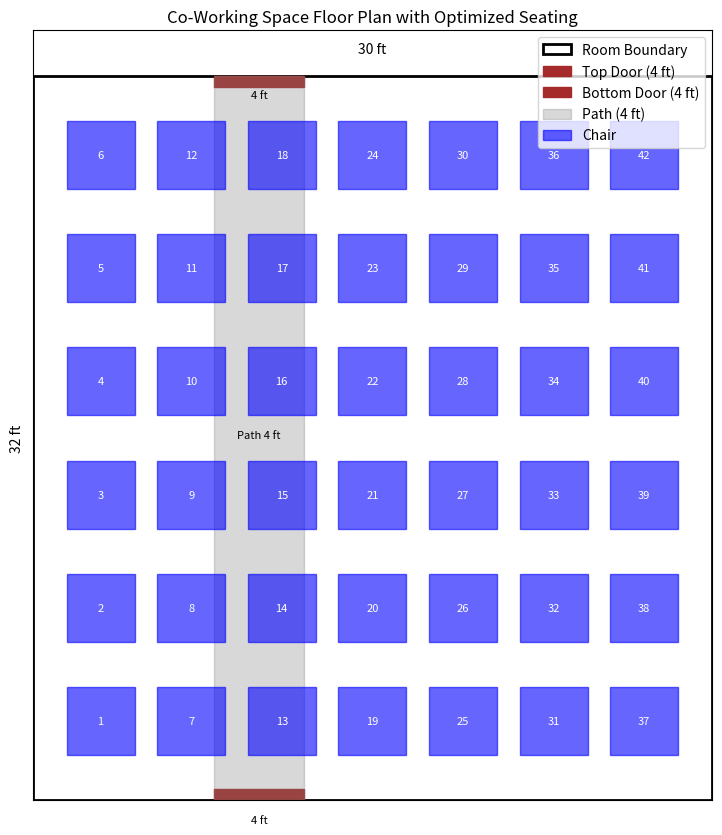

The script that saved this image:
import matplotlib.pyplot as plt
import matplotlib.patches as patches

def create_floor_plan(save_path="coworking_space_floor_plan.png"):
    # Define room dimensions
    width, height = 30, 32  # in feet
    seat_size = 3  # Each seat occupies 3x3 ft
    path_width = 4  # Path width in feet
    door_width = 4  # Door width in feet
    door_position = 8  # Door positioned 8 feet from the left
    seat_spacing_x = 1  # Horizontal spacing between chairs
    seat_spacing_y = 2  # Vertical spacing between chairs

    # Compute available area for seating
    total_seat_width = width - path_width  # Excluding path width
    total_seat_height = height  # Full height available

    x_offset = seat_size + seat_spacing_x
    y_offset = seat_size + seat_spacing_y
    num_seats_x = (width - 2) // x_offset  # Number of seats per row with spacing
    num_seats_y = (height - 2) // y_offset  # Number of seats per column with spacing

    # Calculate starting position to center the seats
    start_x = (width - (num_seats_x * x_offset - seat_spacing_x)) / 2
    start_y = (height - (num_seats_y * y_offset - seat_spacing_y)) / 2

    # Create figure and axis
    fig, ax = plt.subplots(figsize=(10, 10))

    # Draw the outer walls
    ax.add_patch(patches.Rectangle((0, 0), width, height, fill=None, edgecolor='black', linewidth=2, label="Room Boundary"))
    
    # Add doors
    ax.add_patch(patches.Rectangle((door_position, height - 0.5), door_width, 0.5, fill=True, color='brown', label="Top Door (4 ft)"))
    ax.add_patch(patches.Rectangle((door_position, 0), door_width, 0.5, fill=True, color='brown', label="Bottom Door (4 ft)"))
    
    # Draw path
    ax.add_patch(patches.Rectangle((door_position + door_width/2 - path_width/2, 0), path_width, height, fill=True, color='gray', alpha=0.3, label="Path (4 ft)"))
    
    # Place seats in the best optimized and centered way
    chair_count = 1
    for i in range(int(num_seats_x)):
        for j in range(int(num_seats_y)):
            seat_x, seat_y = start_x + i * x_offset, start_y + j * y_offset
            # Ensure seats do not overlap with the path
            if not (door_position <= seat_x <= door_position + path_width - seat_size):
                ax.add_patch(patches.Rectangle((seat_x, seat_y), seat_size, seat_size, fill=True, color='blue', alpha=0.6, label="Chair" if chair_count == 1 else ""))
                ax.text(seat_x + seat_size/2, seat_y + seat_size/2, str(chair_count), fontsize=8, ha='center', va='center', color='white')
                chair_count += 1
    
    # Add dimensions
    ax.text(15, height + 1, "30 ft", fontsize=10, ha='center')
    ax.text(-1, 16, "32 ft", fontsize=10, va='center', rotation=90)
    ax.text(door_position + door_width/2, height - 1, "4 ft", fontsize=8, ha='center')
    ax.text(door_position + door_width/2, -1, "4 ft", fontsize=8, ha='center')
    ax.text(10, height/2, "Path 4 ft", fontsize=8, ha='center')
    
    # Formatting
    plt.xlim(0, width)
    plt.ylim(0, height + 2)
    plt.xticks([])
    plt.yticks([])
    plt.gca().set_aspect('equal', adjustable='box')
    plt.title("Co-Working Space Floor Plan with Optimized Seating")
    plt.legend()
    
    # Save the image
    plt.savefig(save_path, dpi=300)
    plt.show()
    
    print(f"Floor plan saved at: {save_path}")

# Run the function
create_floor_plan()